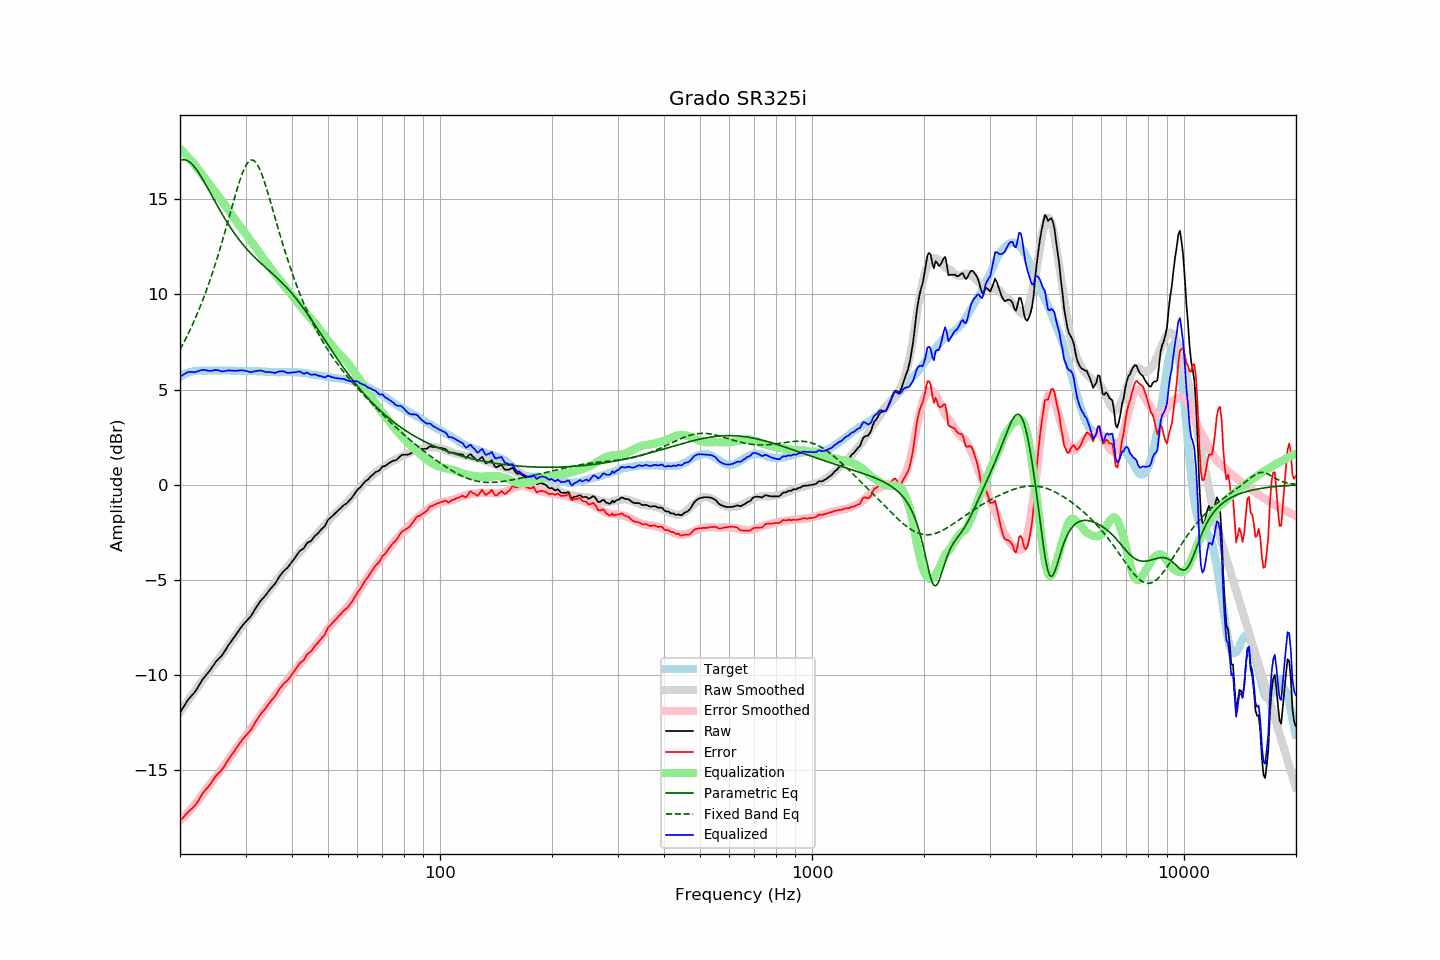

Values plotted in this chart, from the file beside it:
frequency, raw, error, smoothed, error_smoothed, equalization, parametric_eq, fixed_band_eq, equalized_raw, equalized_smoothed, target
20.00, -11.97, -17.65, -11.94, -17.65, 17.65, 17.03, 7.10, 5.68, 5.71, 5.68
20.20, -11.83, -17.56, -11.82, -17.57, 17.57, 17.06, 7.25, 5.73, 5.75, 5.73
20.40, -11.70, -17.48, -11.70, -17.48, 17.48, 17.08, 7.41, 5.78, 5.78, 5.78
20.61, -11.56, -17.37, -11.58, -17.39, 17.39, 17.07, 7.58, 5.83, 5.81, 5.81
20.81, -11.42, -17.28, -11.46, -17.30, 17.30, 17.05, 7.74, 5.88, 5.84, 5.86
21.02, -11.29, -17.19, -11.34, -17.21, 17.21, 17.01, 7.92, 5.92, 5.87, 5.90
21.23, -11.19, -17.11, -11.22, -17.12, 17.12, 16.95, 8.09, 5.93, 5.90, 5.92
21.44, -11.10, -17.04, -11.10, -17.02, 17.02, 16.88, 8.27, 5.92, 5.92, 5.94
21.66, -11.00, -16.96, -10.98, -16.92, 16.92, 16.80, 8.46, 5.92, 5.94, 5.96
21.87, -10.91, -16.88, -10.86, -16.82, 16.82, 16.70, 8.65, 5.91, 5.96, 5.97
22.09, -10.79, -16.78, -10.74, -16.72, 16.72, 16.59, 8.84, 5.93, 5.98, 5.99
22.31, -10.65, -16.65, -10.62, -16.61, 16.61, 16.47, 9.04, 5.96, 5.99, 6.00
22.54, -10.51, -16.51, -10.51, -16.50, 16.50, 16.34, 9.24, 5.99, 6.00, 6.00
22.76, -10.37, -16.37, -10.39, -16.39, 16.39, 16.21, 9.45, 6.02, 6.00, 6.00
22.99, -10.23, -16.22, -10.27, -16.27, 16.27, 16.07, 9.67, 6.04, 6.00, 5.99
23.22, -10.12, -16.11, -10.15, -16.16, 16.16, 15.92, 9.89, 6.03, 6.00, 5.99
23.45, -10.02, -16.01, -10.04, -16.04, 16.04, 15.77, 10.12, 6.02, 6.00, 5.99
23.69, -9.92, -15.92, -9.92, -15.92, 15.92, 15.62, 10.35, 6.00, 6.00, 6.00
23.92, -9.82, -15.82, -9.80, -15.81, 15.81, 15.47, 10.59, 5.99, 6.00, 6.00
24.16, -9.71, -15.71, -9.69, -15.69, 15.69, 15.31, 10.83, 5.98, 6.00, 6.00
24.40, -9.58, -15.59, -9.58, -15.58, 15.58, 15.16, 11.08, 6.00, 6.00, 6.01
24.65, -9.46, -15.46, -9.47, -15.47, 15.47, 15.00, 11.34, 6.01, 6.00, 6.00
24.89, -9.33, -15.33, -9.37, -15.37, 15.37, 14.85, 11.60, 6.04, 6.00, 6.00
25.14, -9.23, -15.23, -9.26, -15.26, 15.26, 14.70, 11.87, 6.03, 6.00, 6.00
25.39, -9.14, -15.15, -9.15, -15.15, 15.15, 14.54, 12.14, 6.01, 6.00, 6.01
25.65, -9.06, -15.07, -9.04, -15.04, 15.04, 14.40, 12.42, 5.98, 6.00, 6.01
25.91, -8.97, -14.97, -8.93, -14.93, 14.93, 14.25, 12.71, 5.96, 6.00, 6.00
26.16, -8.85, -14.85, -8.81, -14.81, 14.81, 14.11, 13.00, 5.96, 6.00, 6.00
26.43, -8.72, -14.72, -8.69, -14.69, 14.69, 13.97, 13.29, 5.97, 6.00, 6.00
26.69, -8.58, -14.58, -8.58, -14.57, 14.57, 13.83, 13.59, 5.99, 6.00, 6.00
26.96, -8.44, -14.44, -8.46, -14.45, 14.45, 13.69, 13.89, 6.01, 6.00, 6.00
27.23, -8.32, -14.32, -8.34, -14.33, 14.33, 13.56, 14.20, 6.01, 5.99, 6.00
27.50, -8.21, -14.21, -8.22, -14.21, 14.21, 13.43, 14.50, 6.00, 5.99, 6.00
27.77, -8.09, -14.08, -8.09, -14.09, 14.09, 13.31, 14.80, 6.00, 5.99, 5.99
28.05, -7.98, -13.97, -7.97, -13.96, 13.96, 13.19, 15.10, 5.98, 5.99, 5.99
28.33, -7.85, -13.83, -7.86, -13.84, 13.84, 13.07, 15.39, 5.99, 5.99, 5.98
28.62, -7.73, -13.71, -7.74, -13.73, 13.73, 12.96, 15.67, 5.99, 5.99, 5.98
28.90, -7.60, -13.59, -7.63, -13.61, 13.61, 12.85, 15.93, 6.01, 5.99, 5.99
29.19, -7.49, -13.47, -7.52, -13.50, 13.50, 12.74, 16.18, 6.01, 5.98, 5.98
29.48, -7.38, -13.37, -7.41, -13.39, 13.39, 12.63, 16.41, 6.01, 5.98, 5.99
29.78, -7.28, -13.26, -7.30, -13.28, 13.28, 12.53, 16.60, 6.00, 5.98, 5.98
30.08, -7.18, -13.17, -7.19, -13.17, 13.17, 12.44, 16.77, 5.99, 5.98, 5.99
30.38, -7.09, -13.07, -7.07, -13.05, 13.05, 12.34, 16.91, 5.96, 5.98, 5.98
30.68, -7.00, -12.98, -6.96, -12.94, 12.94, 12.25, 17.00, 5.93, 5.98, 5.98
30.99, -6.91, -12.89, -6.85, -12.82, 12.82, 12.16, 17.05, 5.91, 5.98, 5.98
31.30, -6.78, -12.75, -6.73, -12.71, 12.71, 12.07, 17.06, 5.92, 5.97, 5.97
31.61, -6.63, -12.60, -6.62, -12.59, 12.59, 11.98, 17.03, 5.96, 5.97, 5.97
31.93, -6.49, -12.46, -6.50, -12.47, 12.47, 11.90, 16.95, 5.98, 5.97, 5.97
32.24, -6.36, -12.32, -6.39, -12.35, 12.35, 11.82, 16.83, 5.99, 5.96, 5.96
32.57, -6.24, -12.20, -6.27, -12.23, 12.23, 11.74, 16.68, 5.99, 5.96, 5.96
32.89, -6.11, -12.07, -6.16, -12.11, 12.11, 11.66, 16.50, 6.00, 5.95, 5.96
33.22, -6.01, -11.96, -6.05, -12.00, 12.00, 11.58, 16.28, 5.99, 5.95, 5.95
33.55, -5.92, -11.87, -5.93, -11.88, 11.88, 11.51, 16.05, 5.96, 5.94, 5.95
33.89, -5.83, -11.77, -5.82, -11.76, 11.76, 11.43, 15.79, 5.93, 5.94, 5.94
34.23, -5.72, -11.66, -5.71, -11.64, 11.64, 11.35, 15.52, 5.92, 5.94, 5.94
34.57, -5.60, -11.53, -5.59, -11.53, 11.53, 11.28, 15.24, 5.92, 5.93, 5.93
34.92, -5.49, -11.42, -5.48, -11.41, 11.41, 11.20, 14.95, 5.92, 5.93, 5.93
35.27, -5.39, -11.31, -5.38, -11.30, 11.30, 11.13, 14.66, 5.91, 5.92, 5.92
35.62, -5.30, -11.22, -5.27, -11.19, 11.19, 11.05, 14.36, 5.89, 5.92, 5.92
35.97, -5.21, -11.13, -5.16, -11.08, 11.08, 10.98, 14.06, 5.87, 5.92, 5.92
... 635 more rows
